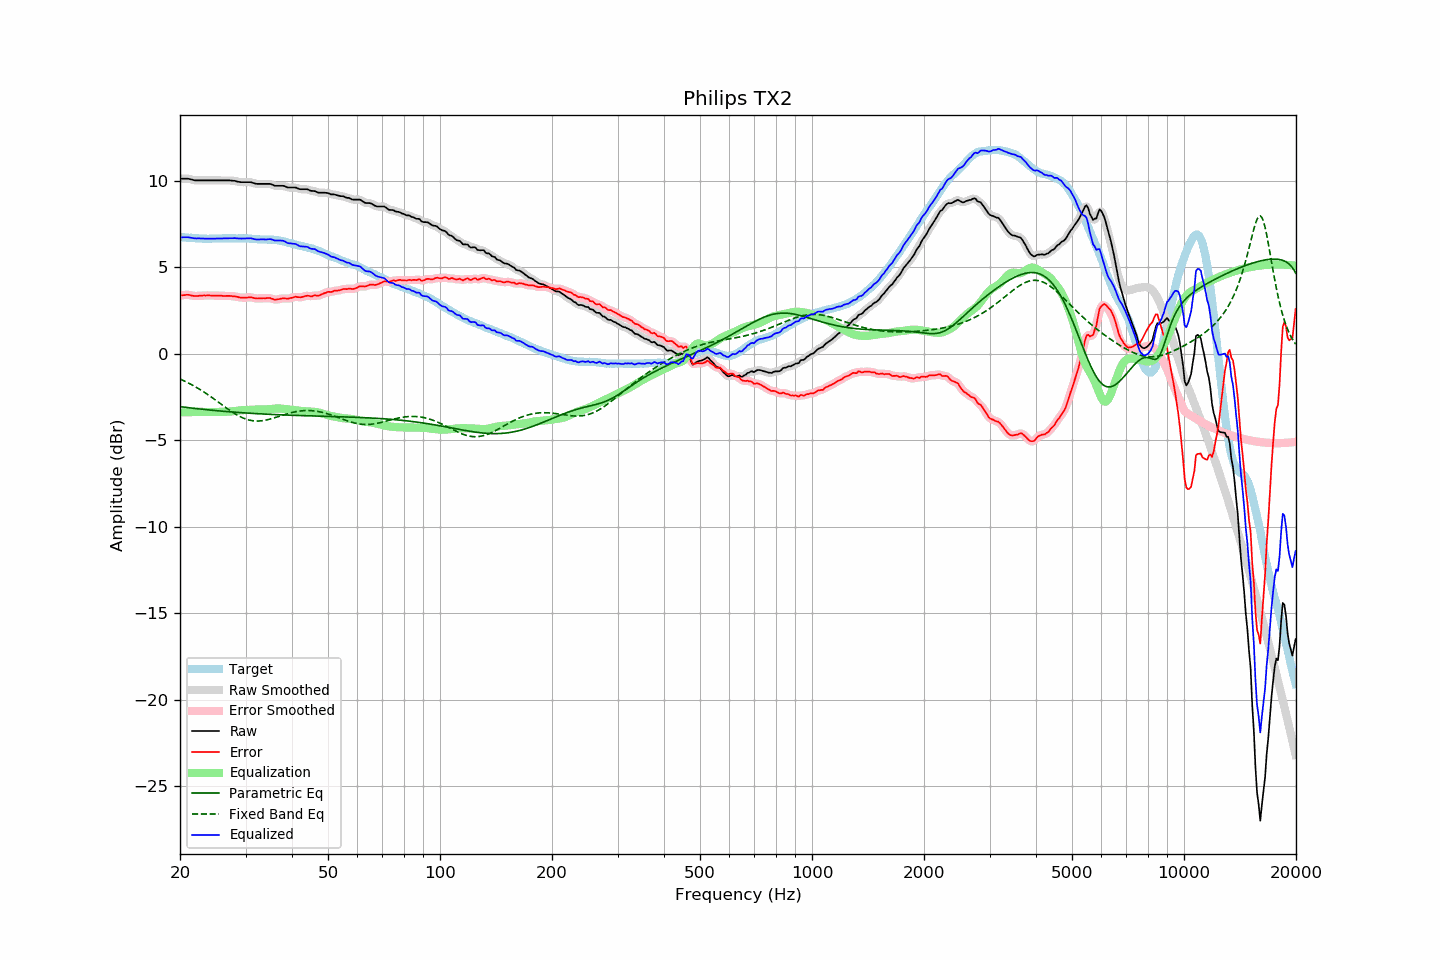

Values plotted in this chart, from the file beside it:
frequency, raw, error, smoothed, error_smoothed, equalization, parametric_eq, fixed_band_eq, equalized_raw, equalized_smoothed, target
20.00, 10.13, 3.37, 10.12, 3.37, -3.39, -3.06, -1.46, 6.73, 6.73, 6.75
20.20, 10.13, 3.38, 10.13, 3.38, -3.39, -3.07, -1.50, 6.74, 6.74, 6.74
20.40, 10.13, 3.39, 10.13, 3.39, -3.39, -3.08, -1.54, 6.74, 6.74, 6.73
20.61, 10.13, 3.39, 10.13, 3.40, -3.39, -3.09, -1.59, 6.74, 6.74, 6.73
20.81, 10.13, 3.41, 10.13, 3.41, -3.39, -3.10, -1.63, 6.74, 6.74, 6.71
21.02, 10.13, 3.41, 10.12, 3.41, -3.38, -3.11, -1.68, 6.74, 6.74, 6.71
21.23, 10.11, 3.40, 10.11, 3.40, -3.38, -3.13, -1.73, 6.73, 6.73, 6.70
21.44, 10.08, 3.37, 10.08, 3.38, -3.38, -3.14, -1.77, 6.71, 6.71, 6.71
21.66, 10.06, 3.35, 10.06, 3.36, -3.37, -3.15, -1.82, 6.69, 6.69, 6.70
21.87, 10.04, 3.34, 10.04, 3.34, -3.36, -3.16, -1.88, 6.67, 6.68, 6.69
22.09, 10.03, 3.34, 10.03, 3.34, -3.35, -3.17, -1.93, 6.67, 6.67, 6.68
22.31, 10.03, 3.34, 10.02, 3.35, -3.35, -3.18, -1.98, 6.67, 6.67, 6.68
22.54, 10.03, 3.36, 10.02, 3.35, -3.35, -3.19, -2.04, 6.67, 6.67, 6.67
22.76, 10.03, 3.36, 10.03, 3.36, -3.36, -3.20, -2.10, 6.67, 6.67, 6.67
22.99, 10.03, 3.37, 10.03, 3.37, -3.36, -3.21, -2.16, 6.66, 6.66, 6.66
23.22, 10.03, 3.38, 10.03, 3.37, -3.37, -3.22, -2.22, 6.66, 6.66, 6.65
23.45, 10.03, 3.37, 10.03, 3.38, -3.37, -3.23, -2.28, 6.66, 6.66, 6.66
23.69, 10.03, 3.38, 10.03, 3.38, -3.37, -3.24, -2.34, 6.65, 6.65, 6.65
23.92, 10.03, 3.38, 10.03, 3.37, -3.37, -3.25, -2.40, 6.65, 6.65, 6.65
24.16, 10.03, 3.37, 10.03, 3.37, -3.37, -3.26, -2.47, 6.65, 6.65, 6.66
24.40, 10.03, 3.36, 10.03, 3.36, -3.37, -3.27, -2.53, 6.66, 6.66, 6.67
24.65, 10.03, 3.36, 10.03, 3.36, -3.37, -3.27, -2.60, 6.66, 6.66, 6.66
24.89, 10.03, 3.36, 10.03, 3.36, -3.36, -3.28, -2.67, 6.66, 6.66, 6.66
25.14, 10.03, 3.36, 10.03, 3.36, -3.36, -3.29, -2.74, 6.66, 6.66, 6.66
25.39, 10.03, 3.36, 10.03, 3.36, -3.36, -3.30, -2.80, 6.67, 6.67, 6.66
25.65, 10.03, 3.36, 10.03, 3.36, -3.36, -3.31, -2.87, 6.67, 6.67, 6.66
25.91, 10.03, 3.35, 10.03, 3.35, -3.36, -3.32, -2.94, 6.67, 6.67, 6.67
26.16, 10.03, 3.35, 10.03, 3.35, -3.35, -3.32, -3.01, 6.67, 6.67, 6.68
26.43, 10.03, 3.35, 10.03, 3.35, -3.35, -3.33, -3.08, 6.67, 6.67, 6.68
26.69, 10.03, 3.35, 10.03, 3.35, -3.35, -3.34, -3.14, 6.67, 6.68, 6.68
26.96, 10.03, 3.35, 10.03, 3.35, -3.35, -3.35, -3.21, 6.68, 6.68, 6.68
27.23, 10.03, 3.35, 10.02, 3.35, -3.34, -3.36, -3.27, 6.68, 6.68, 6.68
27.50, 10.02, 3.34, 10.02, 3.34, -3.33, -3.36, -3.34, 6.68, 6.68, 6.67
27.77, 10.01, 3.32, 10.01, 3.33, -3.32, -3.37, -3.40, 6.68, 6.69, 6.68
28.05, 10.01, 3.32, 10.00, 3.32, -3.31, -3.38, -3.46, 6.69, 6.68, 6.68
28.33, 9.98, 3.30, 9.98, 3.30, -3.30, -3.38, -3.51, 6.68, 6.68, 6.67
28.62, 9.96, 3.29, 9.96, 3.28, -3.28, -3.39, -3.56, 6.67, 6.67, 6.67
28.90, 9.94, 3.26, 9.94, 3.26, -3.27, -3.40, -3.61, 6.66, 6.67, 6.68
29.19, 9.93, 3.25, 9.93, 3.25, -3.26, -3.40, -3.66, 6.66, 6.66, 6.68
29.48, 9.93, 3.25, 9.92, 3.25, -3.26, -3.41, -3.70, 6.67, 6.67, 6.68
29.78, 9.93, 3.25, 9.92, 3.25, -3.26, -3.42, -3.74, 6.67, 6.67, 6.67
30.08, 9.93, 3.24, 9.93, 3.25, -3.25, -3.42, -3.78, 6.67, 6.67, 6.68
30.38, 9.93, 3.25, 9.93, 3.26, -3.25, -3.43, -3.81, 6.67, 6.68, 6.67
30.68, 9.93, 3.27, 9.93, 3.26, -3.25, -3.43, -3.83, 6.68, 6.68, 6.66
30.99, 9.93, 3.27, 9.92, 3.26, -3.24, -3.44, -3.85, 6.68, 6.67, 6.66
31.30, 9.90, 3.25, 9.90, 3.25, -3.24, -3.45, -3.87, 6.66, 6.66, 6.65
31.61, 9.87, 3.22, 9.87, 3.23, -3.23, -3.45, -3.88, 6.63, 6.64, 6.64
31.93, 9.84, 3.20, 9.84, 3.21, -3.22, -3.46, -3.89, 6.61, 6.62, 6.63
32.24, 9.83, 3.20, 9.83, 3.20, -3.22, -3.46, -3.89, 6.61, 6.61, 6.63
32.57, 9.83, 3.21, 9.82, 3.20, -3.21, -3.47, -3.89, 6.61, 6.61, 6.62
32.89, 9.83, 3.21, 9.82, 3.21, -3.21, -3.47, -3.88, 6.62, 6.61, 6.61
33.22, 9.83, 3.21, 9.83, 3.21, -3.21, -3.48, -3.87, 6.61, 6.61, 6.61
33.55, 9.83, 3.22, 9.83, 3.21, -3.22, -3.48, -3.86, 6.61, 6.61, 6.61
33.89, 9.83, 3.21, 9.83, 3.21, -3.22, -3.49, -3.84, 6.61, 6.61, 6.62
34.23, 9.83, 3.22, 9.83, 3.22, -3.21, -3.49, -3.82, 6.61, 6.62, 6.60
34.57, 9.83, 3.22, 9.83, 3.22, -3.20, -3.50, -3.80, 6.62, 6.62, 6.60
34.92, 9.83, 3.23, 9.82, 3.22, -3.19, -3.50, -3.78, 6.63, 6.62, 6.60
35.27, 9.80, 3.19, 9.79, 3.19, -3.18, -3.51, -3.75, 6.61, 6.61, 6.61
35.62, 9.76, 3.16, 9.76, 3.16, -3.17, -3.51, -3.72, 6.58, 6.58, 6.59
35.97, 9.72, 3.13, 9.73, 3.14, -3.17, -3.51, -3.69, 6.55, 6.56, 6.59
... 635 more rows
